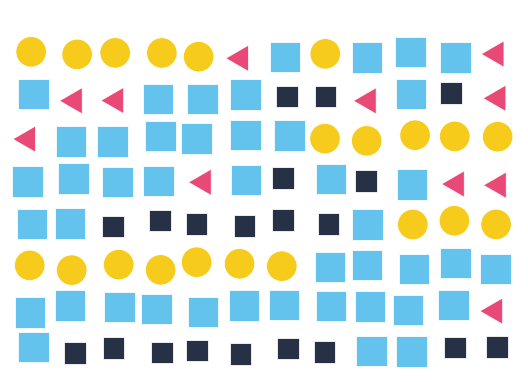

The script that saved this image:
import numpy as np
import matplotlib.pyplot as plt
from matplotlib.patches import Circle, Rectangle, RegularPolygon

class SleepCycle:
    def __init__(self, transition_matrix):
        self.transition_matrix = transition_matrix
        self.stage = list(transition_matrix.keys())

        # map stage -> index and back (useful for plotting)
        self.stage_to_id = {s: i for i, s in enumerate(self.stage)}
        self.id_to_stage = {i: s for s, i in self.stage_to_id.items()}

    def get_next_stage(self, current_stage):
        return np.random.choice(
            self.stage,
            p = [self.transition_matrix[current_stage][next_stage] for next_stage in self.stage]
        )

    def simulate(self, epoch_minutes=5, current_stage = "Awake", sleep_duration = 8, seed=None):
        steps = int((sleep_duration * 60) / epoch_minutes)
        rng = np.random.default_rng(seed)
        sequence = [current_stage]
        current = current_stage
        for _ in range(steps - 1):
            current = self.get_next_stage(current)
            sequence.append(current)
        return sequence

    def draw_abstract_art(self, stages, cols=12, cell=1.0, pad=0.12, jitter=0.10, bg="#0f0f10", save_path = "sleep_art.png",
                      title = "Sleep Stages — Abstract Art"):
        STYLE = {
            "Awake": {"color": "#F6C90E", "shape": "circle"},
            "Light": {"color": "#5BC0EB", "shape": "square"},
            "Deep":  {"color": "#1B263B", "shape": "diamond"},
            "REM":   {"color": "#E83F6F", "shape": "triangle"},
        }
        # Ensures all stages have styles
        for s in self.stage:
            if s not in STYLE:
                raise ValueError(f"Unknown stage '{s}'. Expected one of {list(STYLE.keys())}")

        n = len(stages)
        rows = (n + cols - 1) // cols
        width, height = cols * cell, rows * cell

        fig, ax = plt.subplots(figsize=(width * 0.55, height * 0.55), dpi=150)
        ax.set_facecolor(bg)

        r_shape = cell * (0.5 - pad)

        for i, st in enumerate(stages):
            r = i // cols
            c = i % cols
            # y from top to bottom (row 0 at top)
            y0 = (rows - 1 - r) * cell
            x0 = c * cell

            # center of the cell with slight jitter
            cx = x0 + cell/2 + np.random.uniform(-jitter, jitter) * cell
            cy = y0 + cell/2 + np.random.uniform(-jitter, jitter) * cell

            spec = STYLE[st]
            color = spec["color"]
            shape = spec["shape"]

            if shape == "circle":
                patch = Circle((cx, cy), radius=r_shape, facecolor=color, edgecolor="white", linewidth=0.6, alpha=0.95)
            elif shape == "square":
                patch = Rectangle((cx - r_shape, cy - r_shape), 2*r_shape, 2*r_shape, facecolor=color, edgecolor="white", linewidth=0.6, alpha=0.95)
            elif shape == "diamond":
                patch = RegularPolygon((cx, cy), numVertices=4, radius=r_shape, orientation=np.pi/4, facecolor=color, edgecolor="white", linewidth=0.6, alpha=0.95)
            elif shape == "triangle":
                patch = RegularPolygon((cx, cy), numVertices=3, radius=r_shape, orientation=np.pi/2, facecolor=color, edgecolor="white", linewidth=0.6, alpha=0.95)
            else:
                patch = Rectangle((cx - r_shape, cy - r_shape), 2*r_shape, 2*r_shape, facecolor=color, edgecolor="white", linewidth=0.6, alpha=0.95)

            ax.add_patch(patch)

        ax.set_xlim(0, width)
        ax.set_ylim(0, height)
        ax.set_aspect("equal", adjustable="box")
        ax.axis("off")
        ax.set_title(title, color="white", pad=8)

        # Save to file and close the figure
        fig.savefig(save_path, facecolor=fig.get_facecolor(), bbox_inches="tight", pad_inches=0.05)
        plt.close(fig)
        print(f"Saved abstract art to: {save_path}")

    def graph_sleep(self, stage, epoch_minutes=5,):
        times = np.arange(len(stage)) * epoch_minutes
        y_vals = [self.stage_to_id[s] for s in stage]

        plt.figure(figsize=(10, 4))
        plt.step(times, y_vals, where="post")
        plt.yticks(range(len(self.stage)), self.stage)
        plt.xlabel("Time (minutes)")
        plt.ylabel("Stage")
        plt.title("Simulated Sleep Hypnogram")
        plt.tight_layout()
        plt.show()

def main():
    sleep_cycle = SleepCycle({
        "Awake": {"Awake": 0.7, "Light": 0.25, "Deep": 0.00, "REM": 0.05},
        "Light": {"Awake": 0.05, "Light": 0.70, "Deep": 0.15, "REM": 0.10},
        "Deep": {"Awake": 0.02, "Light": 0.20, "Deep": 0.70, "REM": 0.08},
        "REM": {"Awake": 0.05, "Light": 0.60, "Deep": 0.05, "REM": 0.30}
    })

    #Simulates 8 hours in 5-minute epochs (96 steps)
    stages = sleep_cycle.simulate(sleep_duration=8, epoch_minutes=5, current_stage="Awake")

    # sleep_cycle.graph_sleep(stages, epoch_minutes=5)

    sleep_cycle.draw_abstract_art(
        stages,
        cols = 12,           # 12 epochs/hour
        cell = 1.0,          # size of each cell (scales figure size)
        pad = 0.14,          # margin inside cell
        jitter = 0.10,       # slight randomness so it looks organic
        bg = "#0b0b0c",
        save_path = "sleep_art.png",
        title = "Sleep Stages — Abstract Art"
    )
if __name__ == "__main__":
    main()
